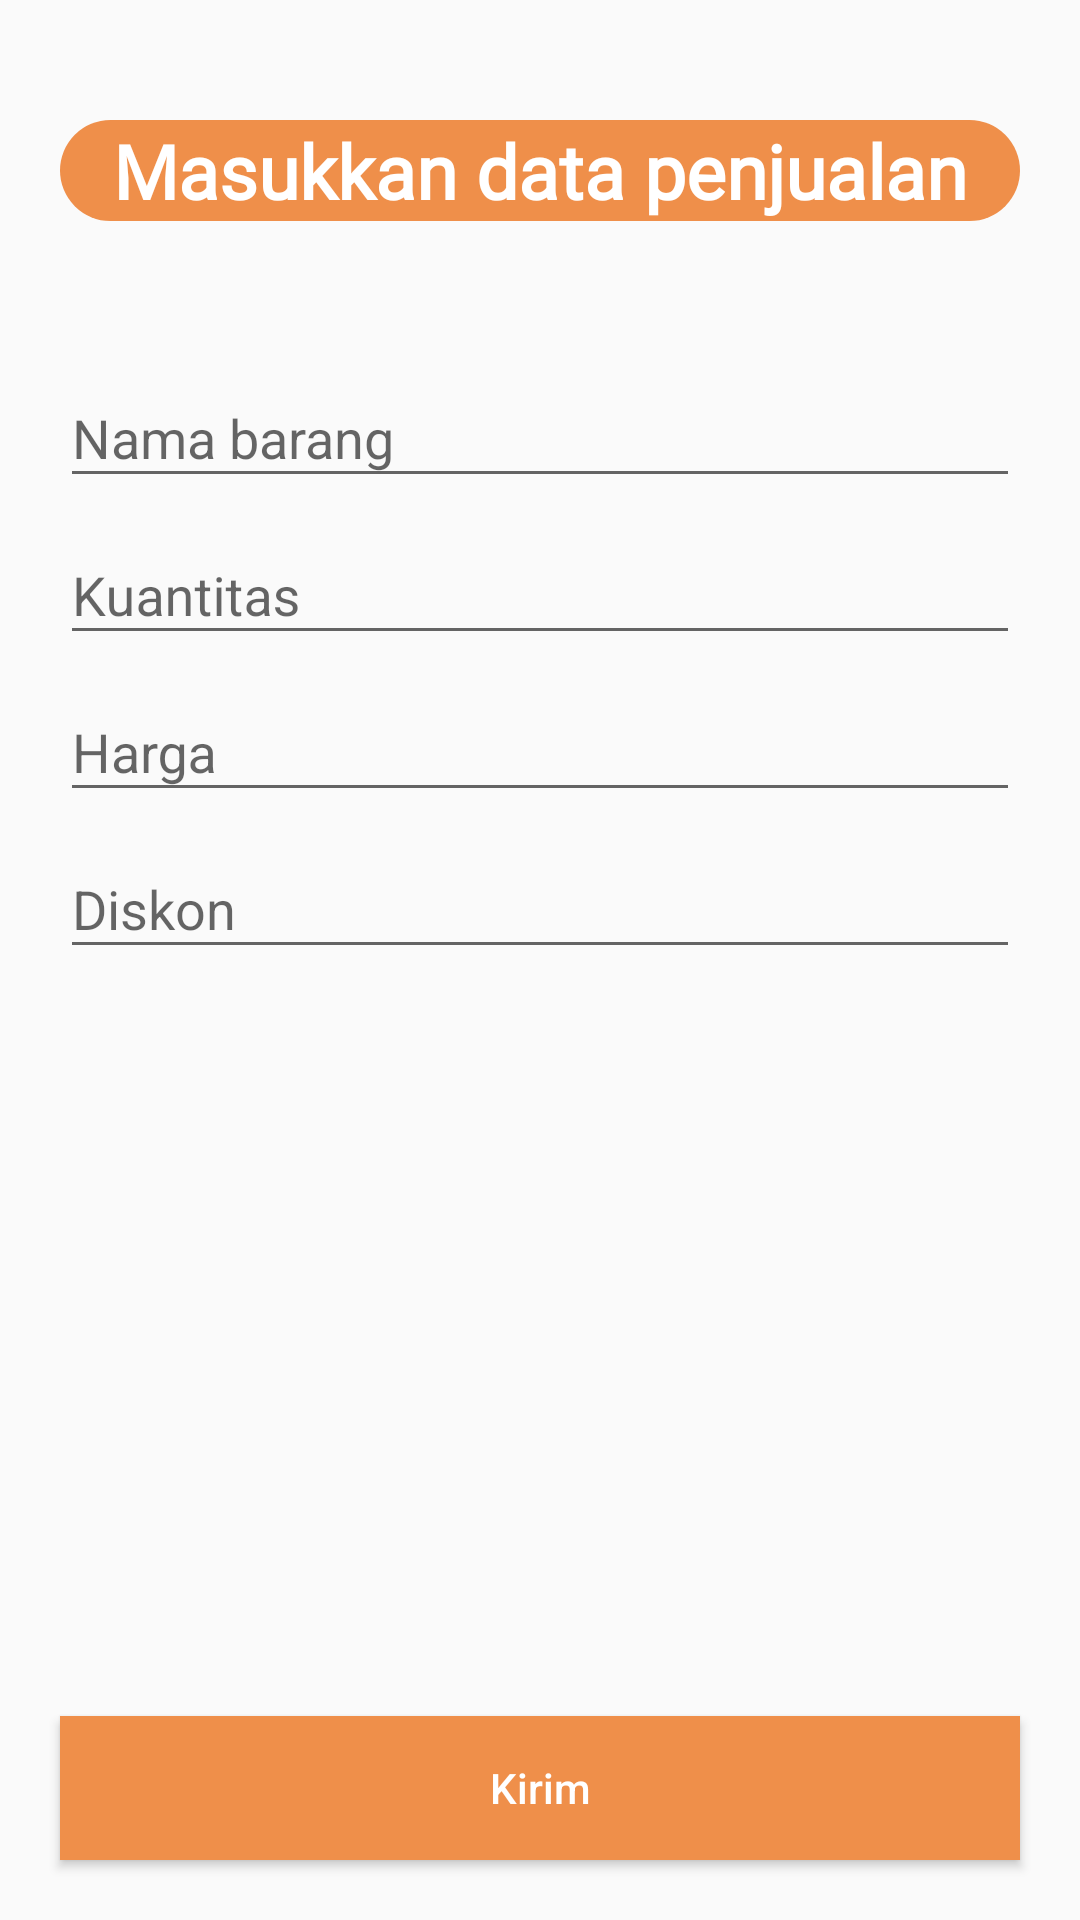

Reconstruct the res/layout file that produces this screen, plus the resources it refers to.
<!-- AndroidManifest.xml: application theme AppTheme -->
<!-- res/layout/fragment_insert.xml -->
<?xml version="1.0" encoding="utf-8"?>
<androidx.constraintlayout.widget.ConstraintLayout xmlns:android="http://schemas.android.com/apk/res/android"
    xmlns:app="http://schemas.android.com/apk/res-auto"
    xmlns:tools="http://schemas.android.com/tools"
    android:layout_width="match_parent"
    android:layout_height="match_parent"
    tools:context=".fragment.insert.InsertFragment">

    
    <TextView
        android:id="@+id/textView"
        android:layout_width="match_parent"
        android:layout_height="wrap_content"
        android:layout_marginTop="40dp"
        android:fontFamily="@font/poppins_medium"
        android:gravity="center_horizontal"
        android:text="@string/masukkan_data_penjualan"
        android:textColor="@android:color/white"
        android:textAlignment="center"
        android:textSize="25sp"
        android:textStyle="bold"
        android:background="@drawable/bg_main"
        android:layout_marginHorizontal="20dp"
        app:layout_constraintEnd_toEndOf="parent"
        app:layout_constraintStart_toStartOf="parent"
        app:layout_constraintTop_toTopOf="parent" />

    <LinearLayout
        android:layout_width="match_parent"
        android:layout_height="wrap_content"
        android:gravity="center"
        android:orientation="vertical"
        android:layout_marginTop="40dp"
        app:layout_constraintEnd_toEndOf="parent"
        app:layout_constraintStart_toStartOf="parent"
        app:layout_constraintTop_toBottomOf="@+id/textView">

        <com.google.android.material.textfield.TextInputLayout
            android:layout_width="match_parent"
            android:layout_height="wrap_content"
            android:layout_marginHorizontal="20dp">

            <com.google.android.material.textfield.TextInputEditText
                android:id="@+id/edt_nama"
                android:layout_width="match_parent"
                android:layout_height="wrap_content"
                android:hint="@string/nama_barang" />

        </com.google.android.material.textfield.TextInputLayout>

        <com.google.android.material.textfield.TextInputLayout
            android:layout_width="match_parent"
            android:layout_height="wrap_content"
            android:layout_marginHorizontal="20dp">

            <com.google.android.material.textfield.TextInputEditText
                android:id="@+id/edt_kuantitas"
                android:layout_width="match_parent"
                android:layout_height="wrap_content"
                android:hint="@string/kuantitas" />

        </com.google.android.material.textfield.TextInputLayout>

        <com.google.android.material.textfield.TextInputLayout
            android:layout_width="match_parent"
            android:layout_height="wrap_content"
            android:layout_marginHorizontal="20dp">

            <com.google.android.material.textfield.TextInputEditText
                android:id="@+id/edt_harga"
                android:layout_width="match_parent"
                android:layout_height="wrap_content"
                android:inputType="number"
                android:hint="@string/harga" />

        </com.google.android.material.textfield.TextInputLayout>

        <com.google.android.material.textfield.TextInputLayout
            android:layout_width="match_parent"
            android:layout_height="wrap_content"
            android:layout_marginHorizontal="20dp">

            <com.google.android.material.textfield.TextInputEditText
                android:id="@+id/edt_diskon"
                android:layout_width="match_parent"
                android:layout_height="wrap_content"
                android:inputType="number"
                android:hint="@string/diskon" />

        </com.google.android.material.textfield.TextInputLayout>
    </LinearLayout>

    <Button
        android:id="@+id/btn_kirim"
        android:layout_width="match_parent"
        android:layout_height="wrap_content"
        android:layout_marginBottom="20dp"
        android:text="@string/kirim"
        android:layout_marginHorizontal="20dp"
        android:textColor="@android:color/white"
        android:textAllCaps="false"
        android:background="@color/colorCuldesac"
        app:layout_constraintBottom_toBottomOf="parent"
        app:layout_constraintEnd_toEndOf="parent"
        app:layout_constraintStart_toStartOf="parent" />

    <androidx.appcompat.widget.LinearLayoutCompat
        android:id="@+id/progress_layout"
        style="@style/ProgressLayout"
        app:layout_constraintBottom_toBottomOf="parent"
        app:layout_constraintEnd_toEndOf="parent"
        app:layout_constraintStart_toStartOf="parent"
        app:layout_constraintTop_toTopOf="parent">

        <ProgressBar
            android:layout_width="wrap_content"
            android:layout_height="wrap_content" />
    </androidx.appcompat.widget.LinearLayoutCompat>

</androidx.constraintlayout.widget.ConstraintLayout>
<!-- resources referenced by this layout -->
<resources>
  <color name="colorCuldesac">#EF8F4A</color>
  <!-- drawable bg_main (drawable) -->
  <?xml version="1.0" encoding="utf-8"?>
  <shape android:shape="rectangle"
      xmlns:android="http://schemas.android.com/apk/res/android">
      <solid android:color="@color/colorCuldesac"/>
      <corners android:radius="20dp"/>
  </shape>
  <string name="diskon">Diskon</string>
  <string name="harga">Harga</string>
  <string name="kirim">Kirim</string>
  <string name="kuantitas">Kuantitas</string>
  <string name="masukkan_data_penjualan">Masukkan data penjualan</string>
  <string name="nama_barang">Nama barang</string>
  <style name="ProgressLayout">
          <item name="android:layout_width">match_parent</item>
          <item name="android:layout_height">match_parent</item>
          <item name="android:background">@color/colorShadow</item>
          <item name="android:gravity">center</item>
          <item name="android:orientation">vertical</item>
          <item name="android:visibility">gone</item>
      </style>
  <style name="AppTheme" parent="Theme.AppCompat.Light.DarkActionBar">
          
          <item name="colorPrimary">@color/colorPrimary</item>
          <item name="colorPrimaryDark">@color/colorPrimaryDark</item>
          <item name="colorAccent">@color/colorAccent</item>
      </style>
  <color name="colorShadow">#cadddddd</color>
  <color name="colorPrimary">#6200EE</color>
  <color name="colorPrimaryDark">#3700B3</color>
  <color name="colorAccent">#03DAC5</color>
</resources>
